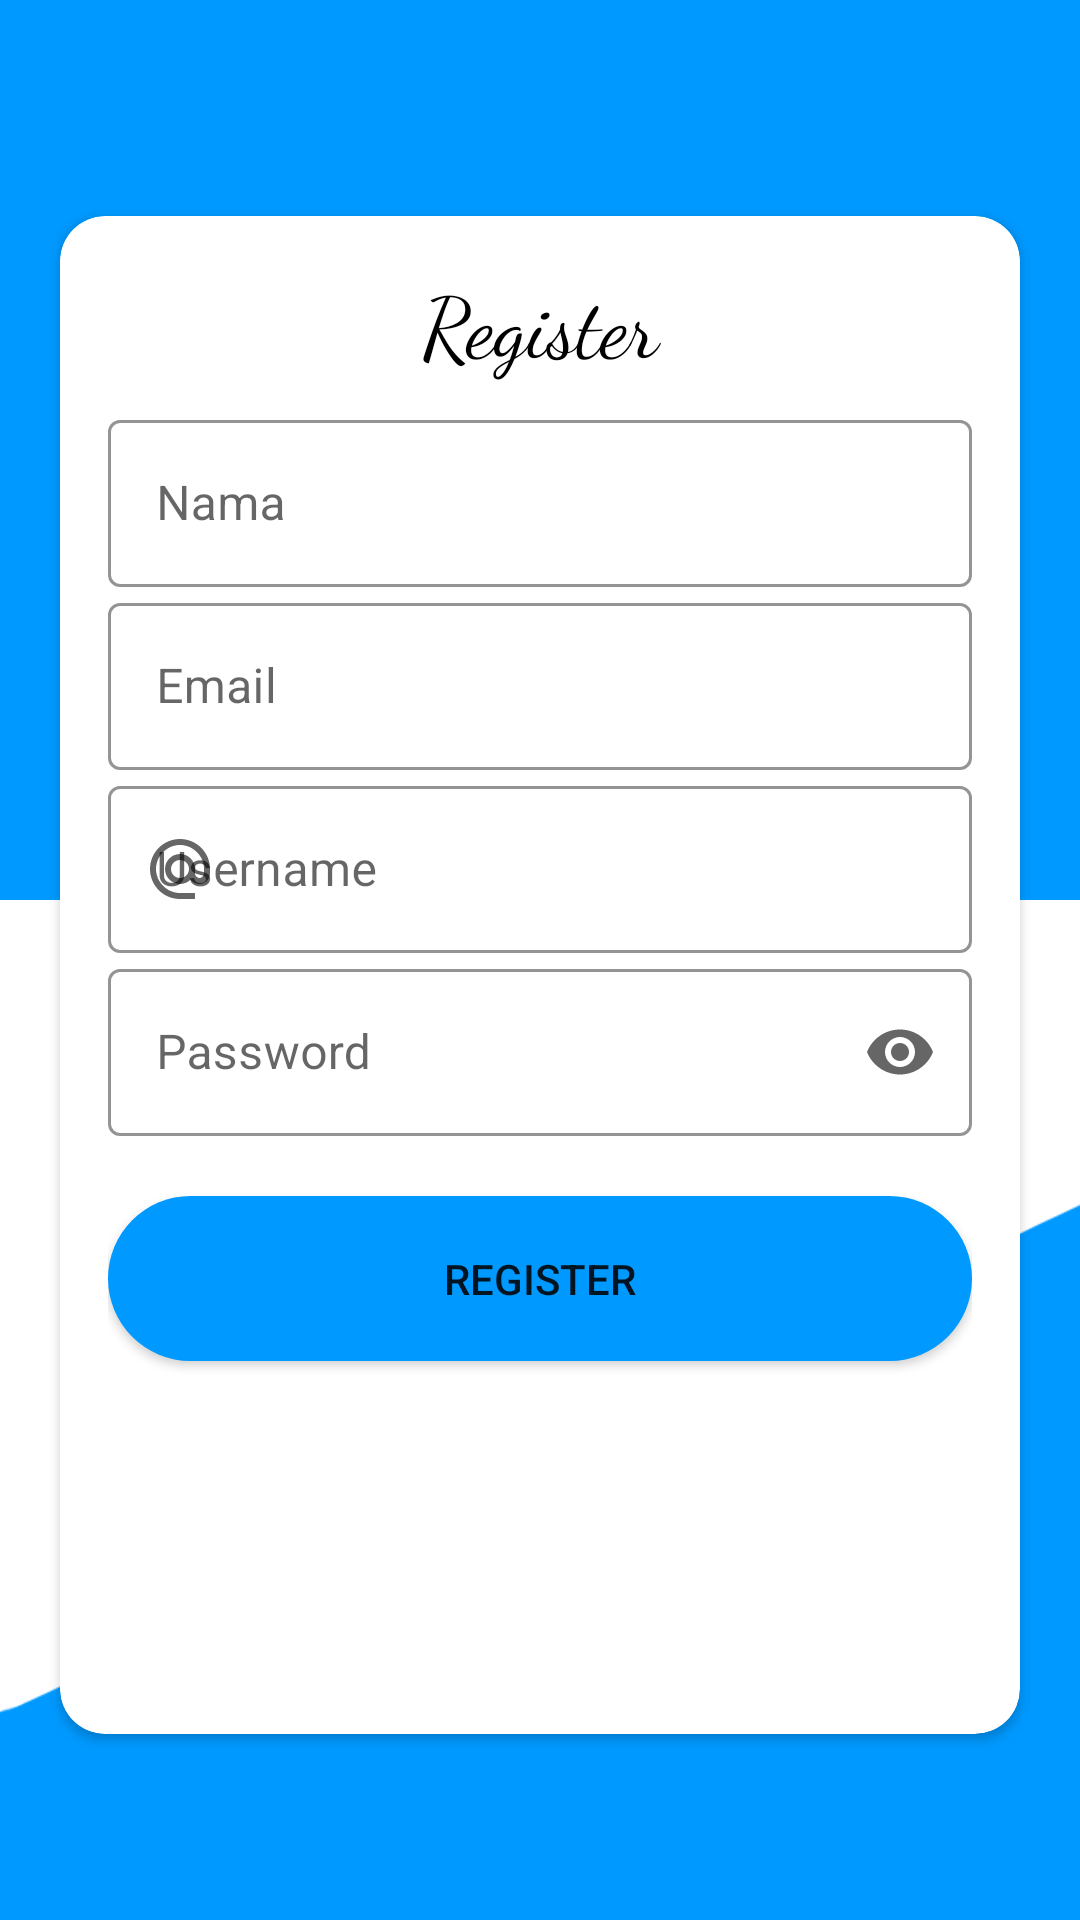

Layout XML and referenced resources for this Android screen:
<!-- AndroidManifest.xml: application theme CustomTheme -->
<!-- res/layout/activity_register.xml -->
<?xml version="1.0" encoding="utf-8"?>
<RelativeLayout xmlns:android="http://schemas.android.com/apk/res/android"
    xmlns:app="http://schemas.android.com/apk/res-auto"
    xmlns:tools="http://schemas.android.com/tools"
    android:layout_width="match_parent"
    android:layout_height="match_parent"
    tools:context=".ui.register.RegisterActivity">

    
    
    
    
    
    
    

    
    
    
    
    
    
    
    
    

    

    <LinearLayout
        android:id="@+id/ly_app_bar"
        android:layout_width="match_parent"
        android:layout_height="300dp"
        android:background="@color/colorPrimary">

        <ImageButton
            android:id="@+id/ib_back"
            android:layout_width="30dp"
            android:layout_height="30dp"
            android:layout_margin="@dimen/dimen_20d"
            android:background="@drawable/ic_arrow_back" />

    </LinearLayout>

    <androidx.cardview.widget.CardView
        android:id="@+id/cardview"
        android:layout_width="match_parent"
        android:layout_height="match_parent"
        android:layout_marginStart="20dp"
        android:layout_marginTop="72dp"
        android:layout_marginEnd="20dp"
        android:layout_marginBottom="62dp"
        android:clipToPadding="false"
        app:cardCornerRadius="15dp"
        app:cardElevation="2dp">

        <LinearLayout
            android:layout_width="match_parent"
            android:layout_height="match_parent"
            android:orientation="vertical"
            android:padding="@dimen/standard">

            <TextView
                android:layout_width="match_parent"
                android:layout_height="wrap_content"
                android:fontFamily="cursive"
                android:gravity="center"
                android:text="@string/register"
                android:textColor="@color/black"
                android:textSize="@dimen/dimen_28s" />

            <com.google.android.material.textfield.TextInputLayout
                style="@style/Widget.MaterialComponents.TextInputLayout.OutlinedBox"
                android:layout_width="match_parent"
                android:layout_height="wrap_content"
                android:layout_marginTop="@dimen/medium"
                android:hint="@string/nama"
                app:boxStrokeColor="@color/colorPrimary"
                app:hintTextColor="@color/colorPrimary"
                app:startIconDrawable="@drawable/ic_person">

                <com.google.android.material.textfield.TextInputEditText
                    android:id="@+id/et_nama"
                    android:layout_width="match_parent"
                    android:layout_height="wrap_content"
                    android:imeOptions="actionNext"
                    android:inputType="textPersonName"
                    android:textColorHint="@color/colorPrimary"
                    android:textCursorDrawable="@drawable/color_cursor" />

            </com.google.android.material.textfield.TextInputLayout>

            <com.google.android.material.textfield.TextInputLayout
                style="@style/Widget.MaterialComponents.TextInputLayout.OutlinedBox"
                android:layout_width="match_parent"
                android:layout_height="wrap_content"
                android:hint="@string/email"
                app:startIconDrawable="@drawable/ic_email"
                app:boxStrokeColor="@color/colorPrimary"
                app:hintTextColor="@color/colorPrimary">

                <com.google.android.material.textfield.TextInputEditText
                    android:id="@+id/et_email"
                    android:layout_width="match_parent"
                    android:layout_height="wrap_content"
                    android:imeOptions="actionNext"
                    android:inputType="textEmailAddress"
                    android:textColorHint="@color/colorPrimary"
                    android:textCursorDrawable="@drawable/color_cursor" />

            </com.google.android.material.textfield.TextInputLayout>

            <com.google.android.material.textfield.TextInputLayout
                style="@style/Widget.MaterialComponents.TextInputLayout.OutlinedBox"
                android:layout_width="match_parent"
                android:layout_height="wrap_content"
                android:hint="@string/username"
                app:startIconDrawable="@drawable/ic_alternate_email"
                app:boxStrokeColor="@color/colorPrimary"
                app:hintTextColor="@color/colorPrimary">

                <com.google.android.material.textfield.TextInputEditText
                    android:id="@+id/et_username"
                    android:layout_width="match_parent"
                    android:layout_height="wrap_content"
                    android:imeOptions="actionNext"
                    android:inputType="text"
                    android:textColorHint="@color/colorPrimary"
                    android:textCursorDrawable="@drawable/color_cursor" />

            </com.google.android.material.textfield.TextInputLayout>

            <com.google.android.material.textfield.TextInputLayout
                style="@style/Widget.MaterialComponents.TextInputLayout.OutlinedBox"
                android:layout_width="match_parent"
                android:layout_height="wrap_content"
                android:hint="@string/password"
                app:boxStrokeColor="@color/colorPrimary"
                app:endIconMode="password_toggle"
                app:startIconDrawable="@drawable/ic_lock"
                app:hintTextColor="@color/colorPrimary">

                <com.google.android.material.textfield.TextInputEditText
                    android:id="@+id/et_password"
                    android:layout_width="match_parent"
                    android:layout_height="wrap_content"
                    android:imeOptions="actionDone"
                    android:inputType="textPassword"
                    android:maxLength="8"
                    android:textColorHint="@color/colorPrimary"
                    android:textCursorDrawable="@drawable/color_cursor" />

            </com.google.android.material.textfield.TextInputLayout>

            <Button
                android:id="@+id/btn_register"
                android:layout_width="match_parent"
                android:layout_height="@dimen/btn_auth"
                android:layout_marginTop="20dp"
                android:background="@drawable/bg_corner_radius"
                android:backgroundTint="@color/colorPrimary"
                android:text="@string/register"
                android:textAllCaps="true" />

        </LinearLayout>
    </androidx.cardview.widget.CardView>

    <LinearLayout
        android:id="@+id/ll_progressbar"
        android:layout_width="match_parent"
        android:layout_height="match_parent"
        android:elevation="5dp"
        android:visibility="gone">

        <include
            android:id="@+id/progressbar"
            layout="@layout/progress_bar" />

    </LinearLayout>

    <LinearLayout
        android:layout_width="match_parent"
        android:layout_height="400dp"
        android:layout_alignParentBottom="true"
        android:background="@drawable/bg_bottom"
        android:backgroundTint="@color/colorPrimary"
        android:elevation="0dp" />

</RelativeLayout>
<!-- res/layout/progress_bar.xml (included above) -->
<?xml version="1.0" encoding="utf-8"?>
<LinearLayout
    xmlns:android="http://schemas.android.com/apk/res/android"
    android:gravity="center"
    android:orientation="vertical"
    android:background="#CCFFFFFF"
    android:layout_width="match_parent"
    android:layout_height="match_parent">

    <ProgressBar
        android:id="@+id/progressBar"
        android:layout_width="wrap_content"
        android:layout_height="wrap_content"/>

    <TextView
        android:id="@+id/pbText"
        android:layout_width="wrap_content"
        android:layout_height="wrap_content"
        android:textStyle="bold"
        android:gravity="center"
        android:textColor="@color/gray"
        android:layout_marginTop="@dimen/dimen_8d"
        android:text="Please wait ..."/>

</LinearLayout>
<!-- resources referenced by this layout -->
<resources>
  <color name="black">#FF000000</color>
  <color name="colorPrimary">#0099ff</color>
  <color name="gray">#2B2A2A</color>
  <dimen name="btn_auth">55dp</dimen>
  <dimen name="dimen_20d">20dp</dimen>
  <dimen name="dimen_28s">28sp</dimen>
  <dimen name="dimen_8d">8dp</dimen>
  <dimen name="medium">8dp</dimen>
  <dimen name="standard">16dp</dimen>
  <!-- drawable bg_bottom: png bitmap (drawable, 9282 bytes) -->
  <!-- drawable bg_corner_radius (drawable) -->
  <?xml version="1.0" encoding="utf-8"?>
  <selector xmlns:android="http://schemas.android.com/apk/res/android">
      <item>
          <shape android:shape="rectangle">
              
              <solid android:color="@color/colorPrimary"/>
              <corners android:radius="100dp"/>
          </shape>
      </item>
  </selector>
  <!-- drawable color_cursor (drawable) -->
  <?xml version="1.0" encoding="utf-8"?>
  <shape xmlns:android="http://schemas.android.com/apk/res/android" >
      <size android:width="2dp" />
      <solid android:color="@color/gray"  />
  </shape>
  <!-- drawable ic_alternate_email (drawable) -->
  <vector android:height="24dp" android:tint="#050505"
      android:viewportHeight="24" android:viewportWidth="24"
      android:width="24dp" xmlns:android="http://schemas.android.com/apk/res/android">
      <path android:fillColor="@android:color/white" android:pathData="M12,2C6.48,2 2,6.48 2,12s4.48,10 10,10h5v-2h-5c-4.34,0 -8,-3.66 -8,-8s3.66,-8 8,-8 8,3.66 8,8v1.43c0,0.79 -0.71,1.57 -1.5,1.57s-1.5,-0.78 -1.5,-1.57L17,12c0,-2.76 -2.24,-5 -5,-5s-5,2.24 -5,5 2.24,5 5,5c1.38,0 2.64,-0.56 3.54,-1.47 0.65,0.89 1.77,1.47 2.96,1.47 1.97,0 3.5,-1.6 3.5,-3.57L22,12c0,-5.52 -4.48,-10 -10,-10zM12,15c-1.66,0 -3,-1.34 -3,-3s1.34,-3 3,-3 3,1.34 3,3 -1.34,3 -3,3z"/>
  </vector>
  <string name="email">Email</string>
  <string name="nama">Nama</string>
  <string name="password">Password</string>
  <string name="register">Register</string>
  <string name="username">Username</string>
  <style name="CustomTheme" parent="Theme.MaterialComponents.Light.NoActionBar">
          <item name="colorPrimary">@color/colorPrimary</item>
          <item name="colorPrimaryDark">@color/colorPrimaryDark</item>
          <item name="colorAccent">@color/colorAccent</item>
      </style>
  <color name="colorPrimaryDark">#0099ff</color>
  <color name="colorAccent">#E91E63</color>
</resources>
